4-way image classification set "data" from GitHub (saiwho/ikea-dataset-classification); label vocabulary: bed, chair, dinnerware, wardrobe.

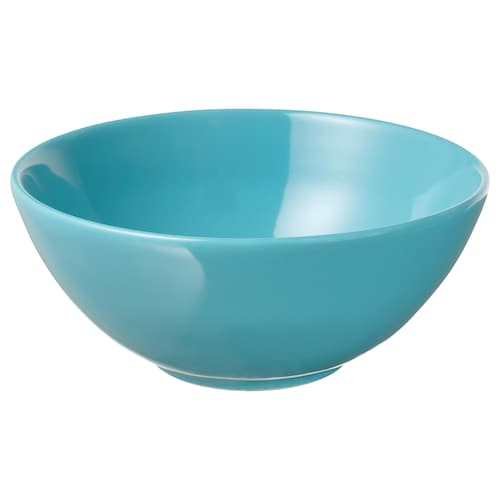
Label: dinnerware

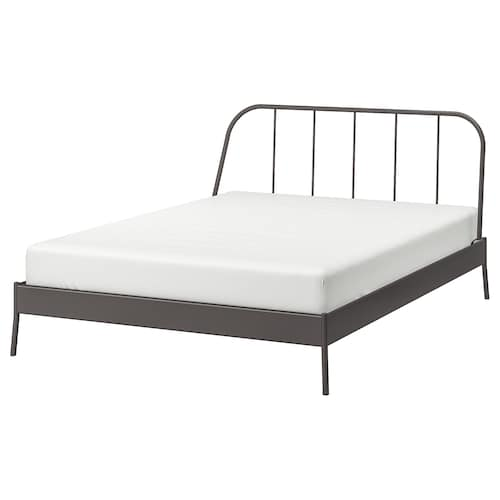
Label: bed

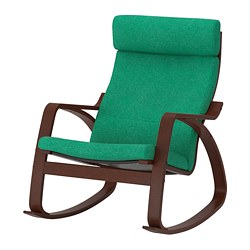
Label: chair

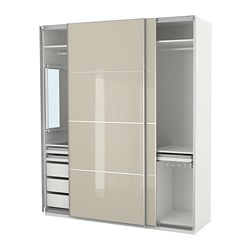
Label: wardrobe

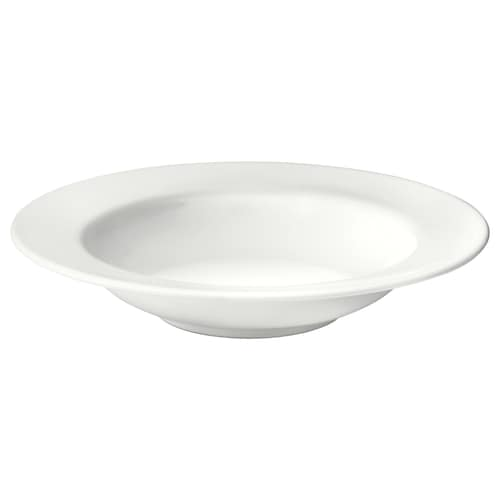
Label: dinnerware

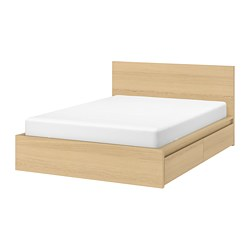
Label: bed
